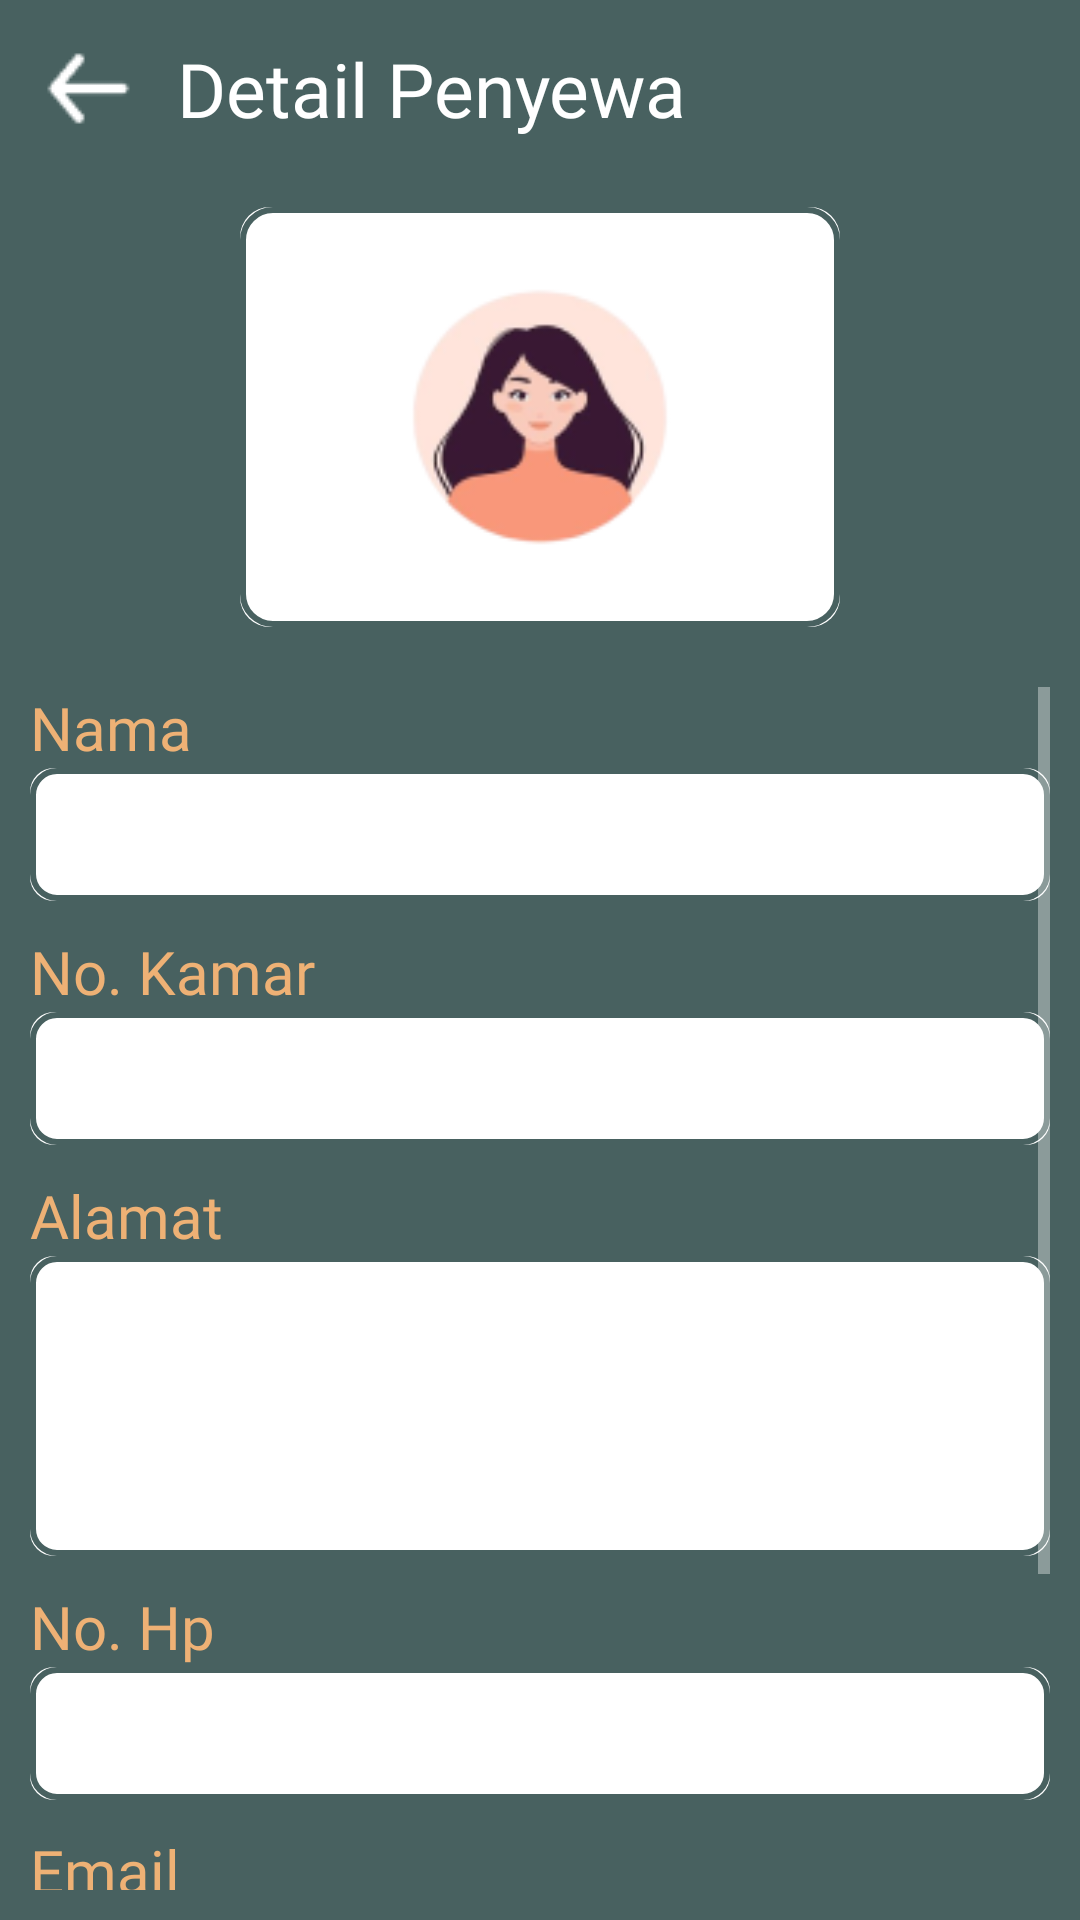

This screen was rendered from an Android layout file. Write that file and the resources it references.
<!-- AndroidManifest.xml: application theme Theme.RumahKos -->
<!-- res/layout/fragment_detail_penyewa_for_user.xml -->
<?xml version="1.0" encoding="utf-8"?>
<LinearLayout xmlns:android="http://schemas.android.com/apk/res/android"
    android:orientation="vertical"
    xmlns:tools="http://schemas.android.com/tools"
    android:layout_width="match_parent"
    android:layout_height="match_parent"
    android:padding="10dp"
    android:background="@color/color1"
    tools:context=".DetailPenyewaFragment">

    <LinearLayout
        android:orientation="horizontal"
        android:layout_width="match_parent"
        android:layout_height="wrap_content">
        <ImageView
            android:id="@+id/btnback"
            android:layout_height="wrap_content"
            android:layout_width="wrap_content"
            android:background="@drawable/arrow"/>
        <TextView
            android:layout_marginLeft="10dp"
            android:layout_gravity="center_vertical"
            android:layout_width="match_parent"
            android:layout_height="wrap_content"
            android:fontFamily="@font/jua"
            android:textSize="25dp"
            android:textColor="#ffffff"
            android:text="Detail Penyewa" />
    </LinearLayout>


    <RelativeLayout
        android:layout_gravity="center"
        android:layout_marginLeft="50dp"
        android:layout_marginRight="50dp"
        android:layout_marginTop="20dp"
        android:background="@drawable/profile_frame"
        android:layout_width="200dp"
        android:layout_height="140dp">


        <ImageView
            android:id="@+id/gambar"
            android:layout_width="100dp"
            android:layout_height="100dp"
            android:layout_centerInParent="true"
            android:background="@drawable/user" />

    </RelativeLayout>

    <ScrollView
        android:layout_marginTop="20dp"
        android:layout_width="match_parent"
        android:layout_height="match_parent">

        <LinearLayout
            android:orientation="vertical"
            android:layout_width="match_parent"
            android:layout_height="match_parent">

            <LinearLayout
                android:layout_marginBottom="10dp"
                android:orientation="vertical"
                android:layout_width="match_parent"
                android:layout_height="match_parent">
                <TextView
                    android:textColor="@color/color2"
                    android:fontFamily="@font/jua"
                    android:textSize="20sp"
                    android:layout_width="match_parent"
                    android:layout_height="wrap_content"
                    android:text="Nama"/>
                <EditText
                    android:id="@+id/nama"
                    android:textColor="#333333"
                    android:padding="10dp"
                    android:background="@drawable/custom_edittext"
                    android:layout_width="match_parent"
                    android:layout_height="wrap_content"/>
            </LinearLayout>
            <LinearLayout
                android:layout_marginBottom="10dp"
                android:orientation="vertical"
                android:layout_width="match_parent"
                android:layout_height="match_parent">
                <TextView
                    android:textColor="@color/color2"
                    android:fontFamily="@font/jua"
                    android:textSize="20sp"
                    android:layout_width="match_parent"
                    android:layout_height="wrap_content"
                    android:text="No. Kamar"/>
                <EditText
                    android:id="@+id/nokamar"
                    android:textColor="#333333"
                    android:padding="10dp"
                    android:background="@drawable/custom_edittext"
                    android:layout_width="match_parent"
                    android:layout_height="wrap_content"/>
            </LinearLayout>
            <LinearLayout
                android:layout_marginBottom="10dp"
                android:orientation="vertical"
                android:layout_width="match_parent"
                android:layout_height="match_parent">
                <TextView
                    android:textColor="@color/color2"
                    android:fontFamily="@font/jua"
                    android:textSize="20sp"
                    android:layout_width="match_parent"
                    android:layout_height="wrap_content"
                    android:text="Alamat"/>
                <EditText
                    android:id="@+id/alamat"
                    android:gravity="top"
                    android:inputType="textMultiLine"
                    android:textColor="#333333"
                    android:padding="10dp"
                    android:background="@drawable/custom_edittext"
                    android:layout_width="match_parent"
                    android:layout_height="100dp"/>
            </LinearLayout>

            <LinearLayout
                android:layout_marginBottom="10dp"
                android:orientation="vertical"
                android:layout_width="match_parent"
                android:layout_height="match_parent">
                <TextView
                    android:textColor="@color/color2"
                    android:fontFamily="@font/jua"
                    android:textSize="20sp"
                    android:layout_width="match_parent"
                    android:layout_height="wrap_content"
                    android:text="No. Hp"/>
                <EditText
                    android:id="@+id/telepon"
                    android:inputType="number"
                    android:textColor="#333333"
                    android:padding="10dp"
                    android:background="@drawable/custom_edittext"
                    android:layout_width="match_parent"
                    android:layout_height="wrap_content"/>
            </LinearLayout>
            <LinearLayout
                android:layout_marginBottom="10dp"
                android:orientation="vertical"
                android:layout_width="match_parent"
                android:layout_height="match_parent">
                <TextView
                    android:textColor="@color/color2"
                    android:fontFamily="@font/jua"
                    android:textSize="20sp"
                    android:layout_width="match_parent"
                    android:layout_height="wrap_content"
                    android:text="Email"/>
                <EditText
                    android:id="@+id/email"
                    android:inputType="textEmailAddress"
                    android:textColor="#333333"
                    android:padding="10dp"
                    android:background="@drawable/custom_edittext"
                    android:layout_width="match_parent"
                    android:layout_height="wrap_content"/>
            </LinearLayout>
            <LinearLayout
                android:layout_marginBottom="10dp"
                android:orientation="vertical"
                android:layout_width="match_parent"
                android:layout_height="match_parent">
                <TextView
                    android:textColor="@color/color2"
                    android:fontFamily="@font/jua"
                    android:textSize="20sp"
                    android:layout_width="match_parent"
                    android:layout_height="wrap_content"
                    android:text="Tempat / Tanggal Lahir"/>
                <EditText
                    android:id="@+id/tgllahir"
                    android:textColor="#333333"
                    android:padding="10dp"
                    android:background="@drawable/custom_edittext"
                    android:layout_width="match_parent"
                    android:layout_height="wrap_content"/>
            </LinearLayout>

        </LinearLayout>


    </ScrollView>

</LinearLayout>
<!-- resources referenced by this layout -->
<resources>
  <color name="color1">#486160</color>
  <color name="color2">#EEB175</color>
  <!-- drawable arrow: png bitmap (drawable, 361 bytes) -->
  <!-- drawable custom_edittext (drawable) -->
  <layer-list xmlns:android="http://schemas.android.com/apk/res/android">
  
      
      <item>
          <shape android:shape="rectangle">
              <corners android:radius="8dp"/>
              <solid android:color="#ffffff" />
          </shape>
      </item>
  
      
      <item>
          <shape android:shape="rectangle">
              <corners android:radius="8dp"/>
              <solid android:color="@android:color/transparent" />
              <stroke
                  android:color="@color/color1"
                  android:width="2dp" />
          </shape>
      </item>
  </layer-list>
  <!-- drawable profile_frame (drawable) -->
  <layer-list xmlns:android="http://schemas.android.com/apk/res/android">
  
      
      <item>
          <shape android:shape="rectangle">
              <corners android:radius="10dp"/>
              <solid android:color="#ffffff" />
          </shape>
      </item>
  
      
      <item>
          <shape android:shape="rectangle">
              <corners android:radius="10dp"/>
              <solid android:color="@android:color/transparent" />
              <stroke
                  android:color="@color/color1"
                  android:width="2dp" />
          </shape>
      </item>
  </layer-list>
  <!-- drawable user: png bitmap (drawable, 9164 bytes) -->
  <style name="Theme.RumahKos" parent="Theme.MaterialComponents.NoActionBar">
  
      </style>
</resources>
